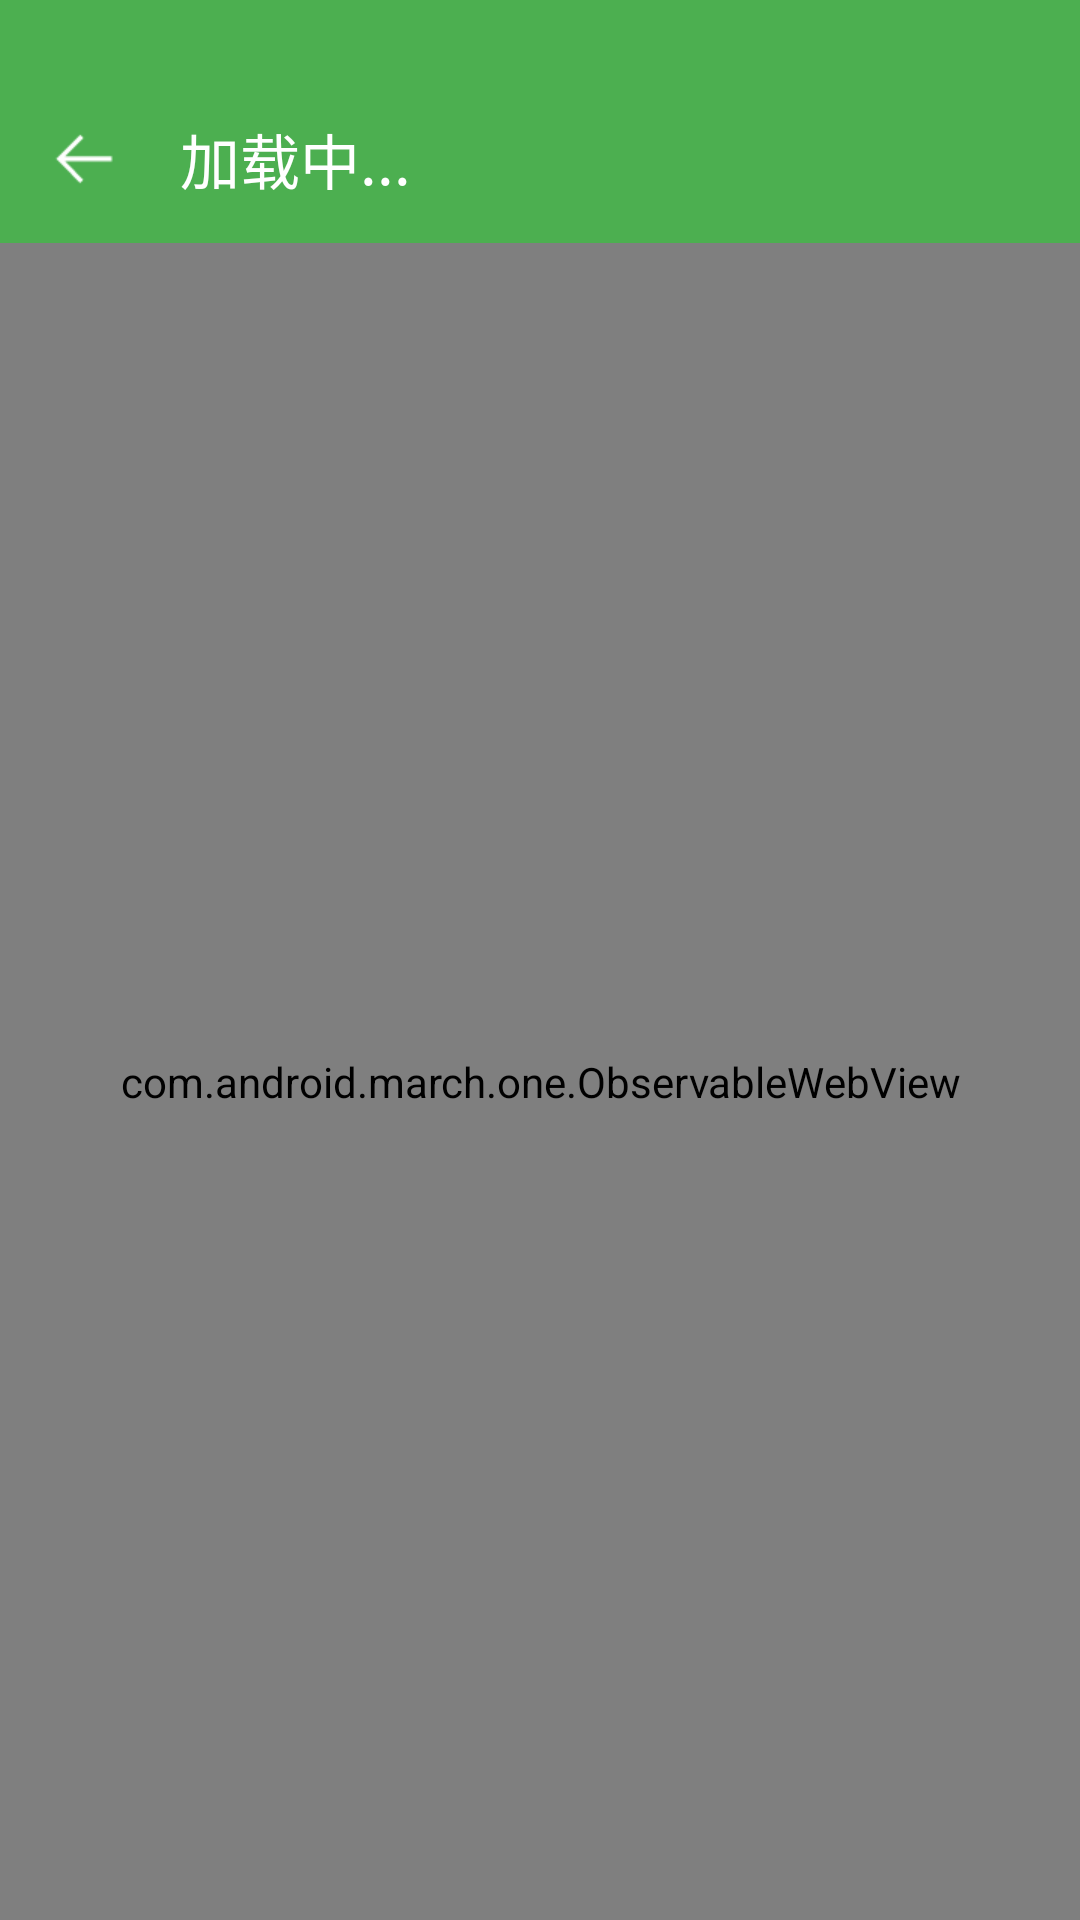

The Android layout XML behind this screen, and the referenced resources:
<!-- AndroidManifest.xml: application theme OneAppTheme.OverlapSystemBar -->
<!-- res/layout/layout_web_view.xml -->
<?xml version="1.0" encoding="utf-8"?>
<LinearLayout xmlns:android="http://schemas.android.com/apk/res/android"
    xmlns:app="http://schemas.android.com/apk/res-auto"
    android:layout_width="match_parent"
    android:layout_height="match_parent"
    android:orientation="vertical">

    <View
        android:id="@+id/view"
        android:layout_width="match_parent"
        android:layout_height="@dimen/status_bar_height"
        android:background="@color/colorNavigation" />

    <androidx.appcompat.widget.Toolbar
        android:id="@+id/toolbar"
        android:layout_width="match_parent"
        android:layout_height="?attr/actionBarSize"
        android:background="@color/colorNavigation"
        android:theme="@style/ToolBarDark"
        app:contentInsetStartWithNavigation="0dp"
        app:navigationIcon="@drawable/ic_back"
        app:popupTheme="@style/ToolBarPopupTheme.Navigation"
        app:title="加载中..." />

    <RelativeLayout
        android:layout_width="match_parent"
        android:layout_height="match_parent">

        <com.android.march.one.ObservableWebView
            android:id="@+id/webView"
            android:layout_width="match_parent"
            android:layout_height="match_parent"
            android:scrollbarSize="3dp" />

        <ProgressBar
            android:id="@+id/progressBar"
            style="?android:attr/progressBarStyleHorizontal"
            android:layout_width="match_parent"
            android:layout_height="3dp"
            android:layout_alignParentTop="true"
            android:max="100"
            android:progress="100"
            android:progressDrawable="@drawable/bg_web_view_progress"
            android:visibility="gone" />

        <com.google.android.material.floatingactionbutton.FloatingActionButton
            android:id="@+id/fabCollection"
            android:layout_width="wrap_content"
            android:layout_height="wrap_content"
            android:layout_alignParentBottom="true"
            android:layout_centerHorizontal="true"
            android:layout_margin="@dimen/fab_margin"
            android:src="@drawable/ic_collection_1"
            android:visibility="gone"
            app:backgroundTint="@color/colorNavigation"
            app:fabSize="normal" />
    </RelativeLayout>
</LinearLayout>
<!-- resources referenced by this layout -->
<resources>
  <color name="colorNavigation">#4CAF50</color>
  <dimen name="fab_margin">16dp</dimen>
  <dimen name="status_bar_height">25dp</dimen>
  <!-- drawable bg_web_view_progress (drawable) -->
  <?xml version="1.0" encoding="utf-8"?>
  <layer-list xmlns:android="http://schemas.android.com/apk/res/android">
  
      
      <item android:id="@android:id/background">
          <shape>
              <solid android:color="#00ffffff" />
          </shape>
      </item>
      
      <item android:id="@android:id/secondaryProgress">
          <clip>
              <shape>
                  <solid android:color="#00ffffff" />
              </shape>
          </clip>
      </item>
      
      <item android:id="@android:id/progress">
          <clip>
              <shape>
                  <gradient
                      android:angle="180"
                      android:endColor="#FFFFFF"
                      android:startColor="#4CAF50" />
              </shape>
          </clip>
      </item>
  
  </layer-list>
  <!-- drawable ic_back: png bitmap (drawable-xhdpi, 431 bytes) -->
  <!-- drawable ic_collection_1 (drawable) -->
  <vector xmlns:android="http://schemas.android.com/apk/res/android"
      android:width="24dp"
      android:height="24dp"
      android:viewportHeight="24.0"
      android:viewportWidth="24.0">
      <path
          android:fillColor="#ffffff"
          android:pathData="M16.5,3c-1.74,0 -3.41,0.81 -4.5,2.09C10.91,3.81 9.24,3 7.5,3 4.42,3 2,5.42 2,8.5c0,3.78 3.4,6.86 8.55,11.54L12,21.35l1.45,-1.32C18.6,15.36 22,12.28 22,8.5 22,5.42 19.58,3 16.5,3zM12.1,18.55l-0.1,0.1 -0.1,-0.1C7.14,14.24 4,11.39 4,8.5 4,6.5 5.5,5 7.5,5c1.54,0 3.04,0.99 3.57,2.36h1.87C13.46,5.99 14.96,5 16.5,5c2,0 3.5,1.5 3.5,3.5 0,2.89 -3.14,5.74 -7.9,10.05z" />
  </vector>
  <style name="ToolBarDark" parent="ThemeOverlay.AppCompat.Dark" />
  <style name="ToolBarPopupTheme.Navigation">
          <item name="android:textColorPrimary">@color/colorNavigation</item>
      </style>
  <style name="OneAppTheme.OverlapSystemBar" />
</resources>
